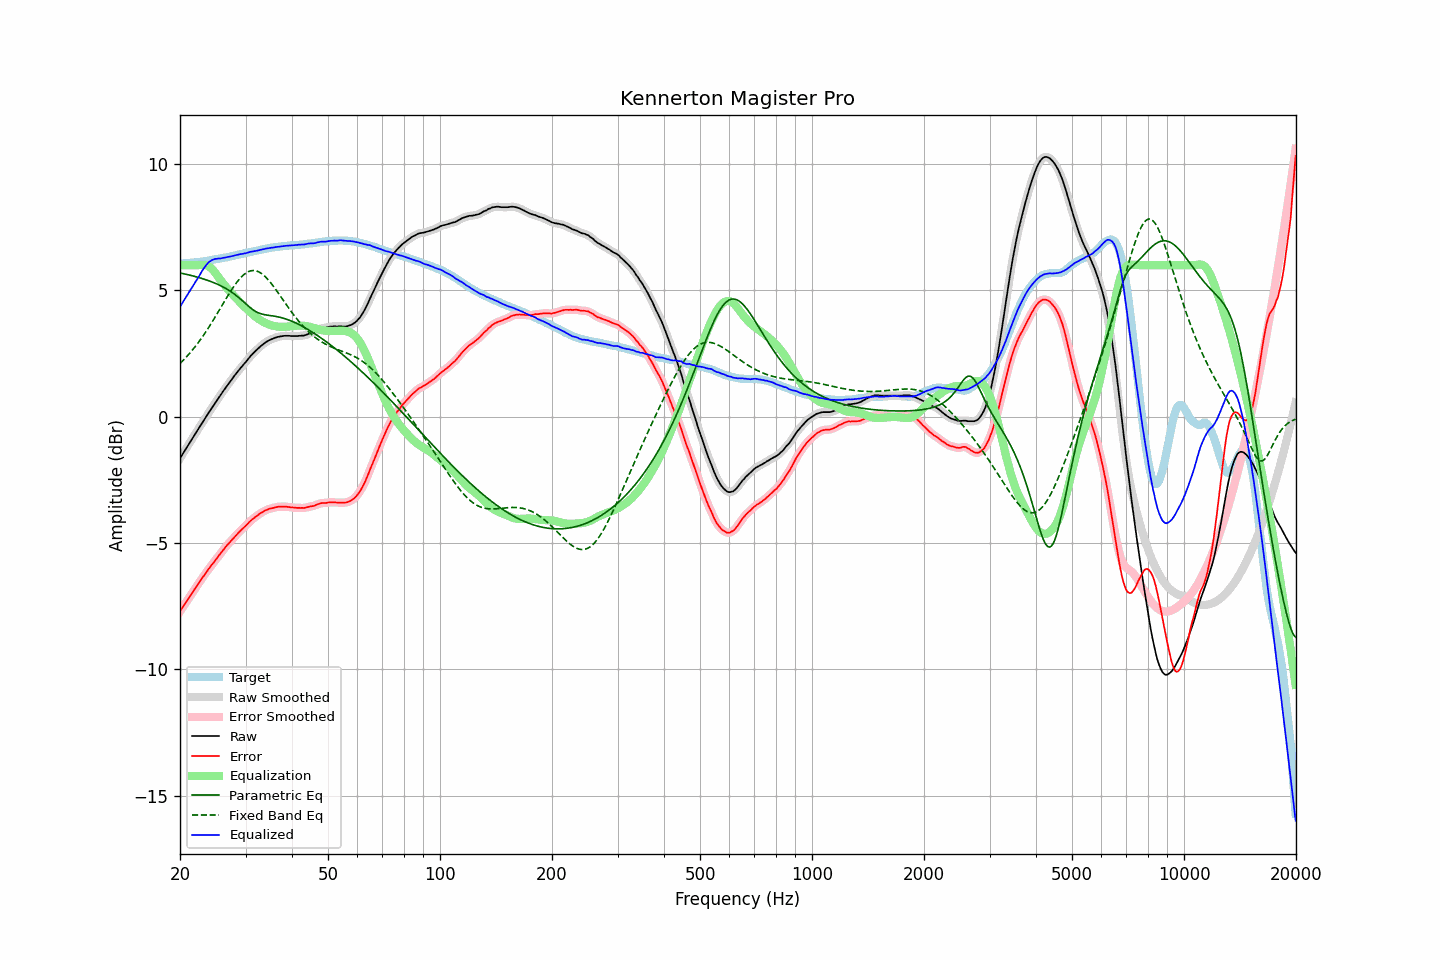

The table this chart was drawn from, first rows:
frequency, raw, error, smoothed, error_smoothed, equalization, parametric_eq, fixed_band_eq, equalized_raw, equalized_smoothed, target
20.00, -1.65, -7.71, -1.65, -7.71, 6.00, 5.69, 2.11, 4.35, 4.35, 6.06
20.20, -1.55, -7.61, -1.54, -7.61, 6.00, 5.68, 2.17, 4.45, 4.46, 6.06
20.40, -1.45, -7.51, -1.44, -7.51, 6.00, 5.66, 2.23, 4.55, 4.56, 6.07
20.61, -1.34, -7.42, -1.34, -7.42, 6.00, 5.65, 2.30, 4.66, 4.66, 6.08
20.81, -1.24, -7.31, -1.24, -7.32, 6.00, 5.64, 2.37, 4.76, 4.76, 6.08
21.02, -1.14, -7.23, -1.13, -7.22, 6.00, 5.62, 2.44, 4.86, 4.87, 6.09
21.23, -1.04, -7.12, -1.03, -7.12, 6.00, 5.61, 2.51, 4.96, 4.97, 6.09
21.44, -0.92, -7.02, -0.93, -7.03, 6.00, 5.59, 2.58, 5.08, 5.07, 6.10
21.66, -0.83, -6.94, -0.83, -6.93, 6.00, 5.57, 2.66, 5.17, 5.17, 6.11
21.87, -0.72, -6.83, -0.72, -6.84, 6.00, 5.56, 2.74, 5.28, 5.28, 6.11
22.09, -0.63, -6.74, -0.63, -6.74, 6.00, 5.54, 2.82, 5.37, 5.37, 6.12
22.31, -0.52, -6.65, -0.53, -6.65, 6.00, 5.52, 2.91, 5.48, 5.47, 6.13
22.54, -0.43, -6.55, -0.42, -6.55, 6.01, 5.50, 2.99, 5.58, 5.58, 6.13
22.76, -0.33, -6.46, -0.32, -6.46, 6.01, 5.49, 3.08, 5.69, 5.69, 6.14
22.99, -0.22, -6.36, -0.22, -6.37, 6.02, 5.47, 3.17, 5.80, 5.79, 6.15
23.22, -0.13, -6.28, -0.12, -6.28, 6.01, 5.45, 3.26, 5.89, 5.89, 6.16
23.45, -0.03, -6.19, -0.02, -6.19, 6.00, 5.42, 3.36, 5.98, 5.98, 6.17
23.69, 0.07, -6.10, 0.07, -6.10, 5.98, 5.40, 3.45, 6.05, 6.05, 6.18
23.92, 0.17, -6.01, 0.17, -6.01, 5.95, 5.38, 3.55, 6.12, 6.12, 6.18
24.16, 0.26, -5.93, 0.27, -5.93, 5.90, 5.36, 3.65, 6.17, 6.17, 6.19
24.40, 0.37, -5.84, 0.36, -5.84, 5.84, 5.33, 3.75, 6.21, 6.21, 6.20
24.65, 0.45, -5.77, 0.46, -5.76, 5.77, 5.31, 3.86, 6.23, 6.23, 6.22
24.89, 0.56, -5.68, 0.55, -5.68, 5.69, 5.28, 3.96, 6.25, 6.25, 6.23
25.14, 0.65, -5.60, 0.65, -5.60, 5.61, 5.25, 4.07, 6.25, 6.25, 6.24
25.39, 0.75, -5.51, 0.74, -5.51, 5.52, 5.23, 4.17, 6.26, 6.26, 6.25
25.65, 0.83, -5.43, 0.84, -5.43, 5.43, 5.20, 4.28, 6.26, 6.27, 6.26
25.91, 0.93, -5.35, 0.93, -5.35, 5.35, 5.16, 4.39, 6.28, 6.28, 6.28
26.16, 1.03, -5.27, 1.02, -5.27, 5.27, 5.13, 4.50, 6.29, 6.29, 6.29
26.43, 1.11, -5.19, 1.12, -5.19, 5.19, 5.10, 4.60, 6.30, 6.30, 6.30
26.69, 1.20, -5.11, 1.20, -5.11, 5.11, 5.06, 4.71, 6.32, 6.31, 6.31
26.96, 1.29, -5.04, 1.29, -5.04, 5.04, 5.02, 4.81, 6.33, 6.33, 6.33
27.23, 1.37, -4.96, 1.38, -4.96, 4.96, 4.98, 4.92, 6.34, 6.34, 6.34
27.50, 1.46, -4.89, 1.46, -4.89, 4.89, 4.94, 5.02, 6.35, 6.35, 6.36
27.77, 1.55, -4.82, 1.55, -4.82, 4.82, 4.89, 5.11, 6.37, 6.37, 6.37
28.05, 1.63, -4.75, 1.63, -4.75, 4.75, 4.85, 5.21, 6.39, 6.38, 6.39
28.33, 1.71, -4.68, 1.71, -4.68, 4.68, 4.80, 5.29, 6.40, 6.40, 6.39
28.62, 1.79, -4.62, 1.80, -4.62, 4.62, 4.75, 5.38, 6.41, 6.41, 6.41
28.90, 1.87, -4.55, 1.87, -4.55, 4.55, 4.69, 5.45, 6.43, 6.43, 6.42
29.19, 1.95, -4.49, 1.95, -4.49, 4.49, 4.64, 5.52, 6.44, 6.44, 6.44
29.48, 2.02, -4.43, 2.03, -4.43, 4.43, 4.58, 5.59, 6.45, 6.45, 6.45
29.78, 2.10, -4.37, 2.10, -4.37, 4.36, 4.52, 5.64, 6.47, 6.46, 6.47
30.08, 2.17, -4.31, 2.18, -4.31, 4.30, 4.47, 5.69, 6.47, 6.48, 6.48
30.38, 2.25, -4.25, 2.26, -4.24, 4.24, 4.41, 5.73, 6.49, 6.49, 6.50
30.68, 2.33, -4.17, 2.33, -4.18, 4.18, 4.35, 5.76, 6.51, 6.51, 6.51
30.99, 2.41, -4.11, 2.41, -4.12, 4.12, 4.30, 5.78, 6.53, 6.53, 6.53
31.30, 2.47, -4.06, 2.48, -4.06, 4.06, 4.25, 5.79, 6.54, 6.54, 6.53
31.61, 2.54, -4.01, 2.54, -4.01, 4.01, 4.21, 5.79, 6.55, 6.55, 6.55
31.93, 2.60, -3.96, 2.60, -3.96, 3.96, 4.17, 5.78, 6.56, 6.56, 6.56
32.24, 2.66, -3.92, 2.67, -3.91, 3.91, 4.14, 5.76, 6.58, 6.58, 6.58
32.57, 2.72, -3.87, 2.72, -3.87, 3.87, 4.11, 5.73, 6.59, 6.59, 6.59
32.89, 2.78, -3.82, 2.78, -3.82, 3.82, 4.08, 5.70, 6.61, 6.60, 6.61
33.22, 2.83, -3.78, 2.84, -3.78, 3.78, 4.06, 5.66, 6.62, 6.62, 6.62
33.55, 2.88, -3.75, 2.89, -3.75, 3.75, 4.05, 5.60, 6.63, 6.63, 6.63
33.89, 2.93, -3.71, 2.93, -3.71, 3.72, 4.04, 5.55, 6.65, 6.65, 6.64
34.23, 2.97, -3.69, 2.97, -3.68, 3.69, 4.02, 5.48, 6.66, 6.66, 6.66
34.57, 3.01, -3.66, 3.01, -3.66, 3.66, 4.02, 5.41, 6.67, 6.67, 6.67
34.92, 3.04, -3.63, 3.04, -3.64, 3.64, 4.01, 5.34, 6.68, 6.68, 6.68
35.27, 3.07, -3.62, 3.07, -3.62, 3.62, 4.00, 5.26, 6.69, 6.69, 6.70
35.62, 3.09, -3.61, 3.10, -3.61, 3.60, 3.99, 5.17, 6.70, 6.70, 6.70
35.97, 3.12, -3.59, 3.12, -3.59, 3.59, 3.98, 5.09, 6.71, 6.71, 6.71
... 635 more rows
